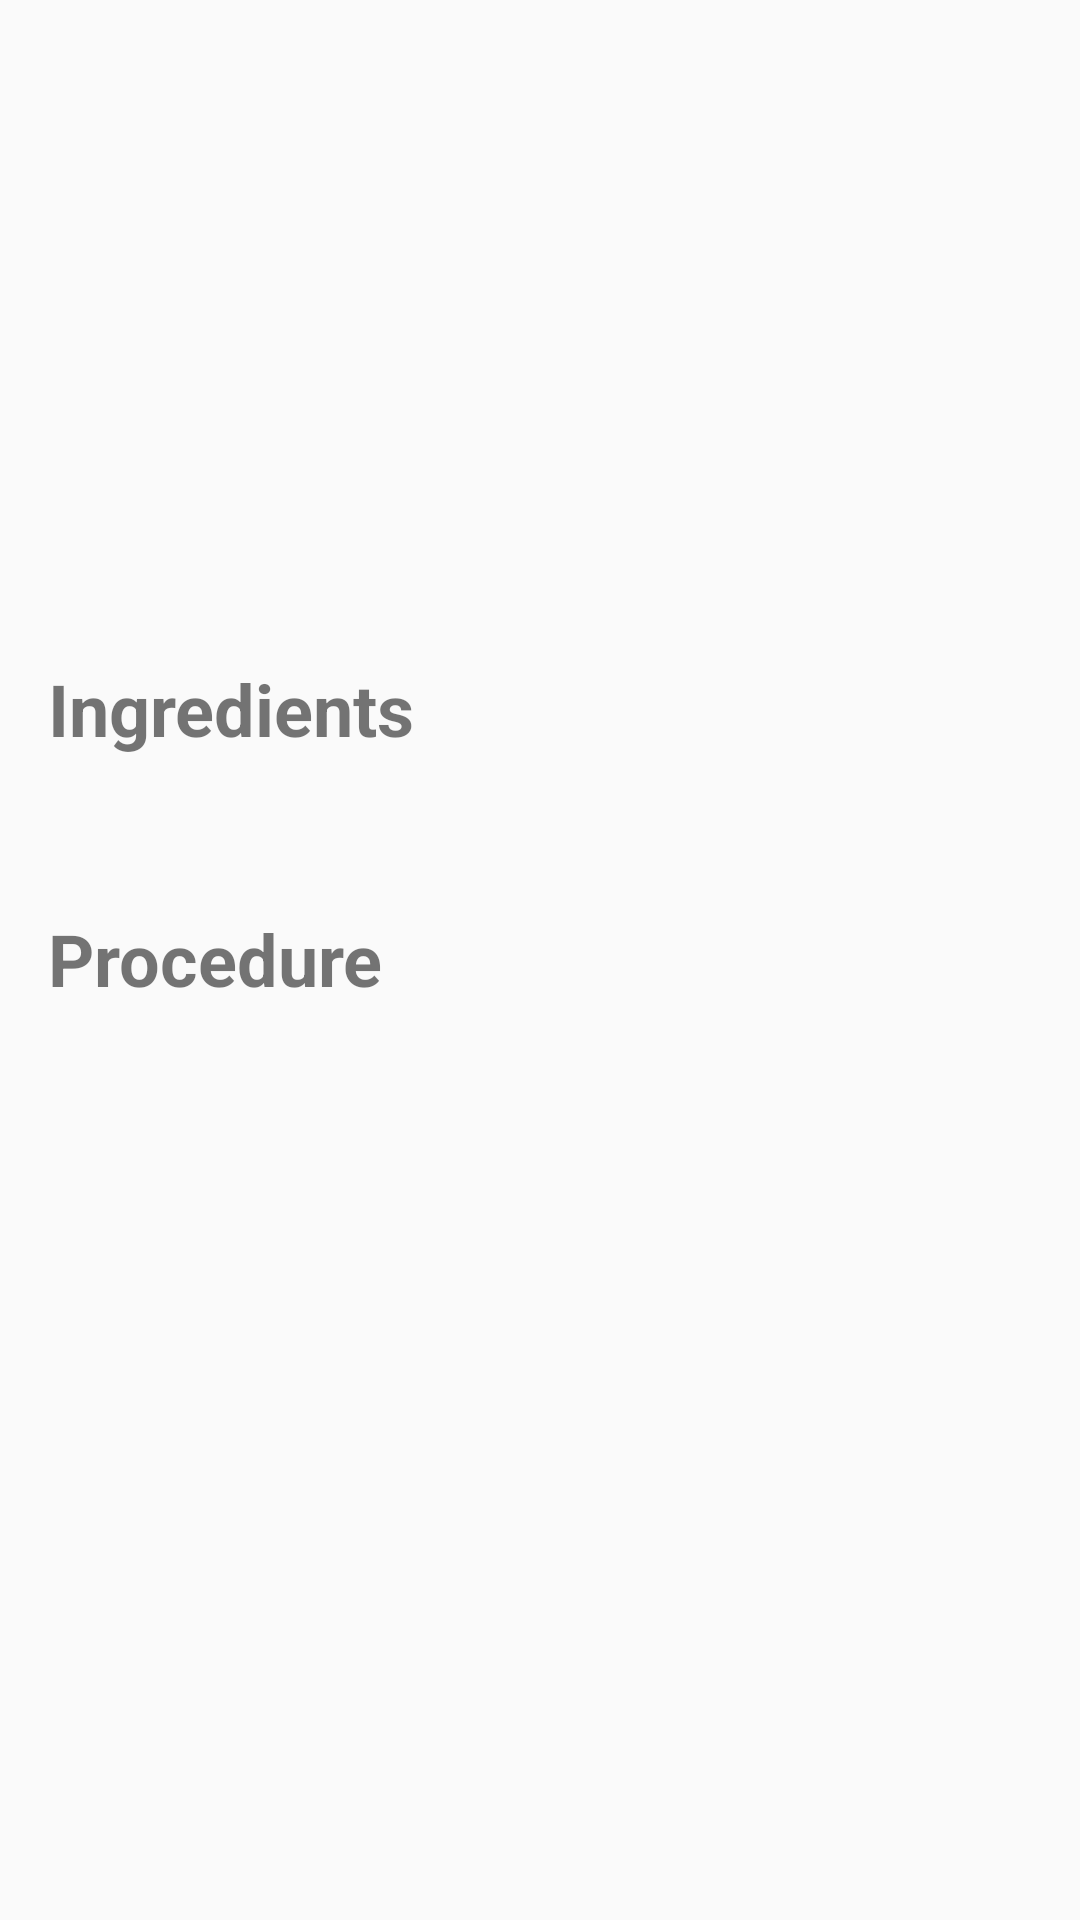

Reconstruct the res/layout file that produces this screen, plus the resources it refers to.
<!-- AndroidManifest.xml: application theme AppTheme -->
<!-- res/layout/activity_recipe.xml -->
<?xml version="1.0" encoding="utf-8"?>
<ScrollView
    xmlns:android="http://schemas.android.com/apk/res/android"
    xmlns:app="http://schemas.android.com/apk/res-auto"
    xmlns:tools="http://schemas.android.com/tools"
    android:layout_width="match_parent"
    android:layout_height="match_parent">

    <android.support.constraint.ConstraintLayout
        android:layout_width="match_parent"
        android:layout_height="match_parent"
        tools:context=".RecipeActivity">

        <ImageView
            android:id="@+id/iv_recipe"
            android:layout_width="0dp"
            android:layout_height="204dp"
            android:scaleType="fitXY"
            app:layout_constraintEnd_toEndOf="parent"
            app:layout_constraintStart_toStartOf="parent"
            app:layout_constraintTop_toTopOf="parent"
            tools:srcCompat="@tools:sample/backgrounds/scenic" />

        <TextView
            android:id="@+id/tv_ingredients_label"
            style="@style/recipe_title"
            android:layout_marginStart="16dp"
            android:layout_marginTop="16dp"
            android:text="@string/ingredients_label"
            app:layout_constraintStart_toStartOf="parent"
            app:layout_constraintTop_toBottomOf="@+id/iv_recipe" />

        <TextView
            android:id="@+id/tv_ingredients"
            android:layout_width="wrap_content"
            android:layout_height="wrap_content"
            android:layout_marginTop="16dp"
            app:layout_constraintEnd_toEndOf="parent"
            app:layout_constraintHorizontal_bias="0.0"
            app:layout_constraintStart_toStartOf="@+id/tv_ingredients_label"
            app:layout_constraintTop_toBottomOf="@+id/tv_ingredients_label"
            tools:text="@string/fake_ingredients" />

        <TextView
            android:id="@+id/tv_steps_label"
            style="@style/recipe_title"
            android:layout_marginStart="16dp"
            android:layout_marginTop="16dp"
            android:text="@string/steps_label"
            app:layout_constraintStart_toStartOf="parent"
            app:layout_constraintTop_toBottomOf="@+id/tv_ingredients" />

        <TextView
            android:id="@+id/tv_steps"
            android:layout_width="0dp"
            android:layout_height="wrap_content"
            android:layout_marginTop="16dp"
            app:layout_constraintEnd_toEndOf="parent"
            app:layout_constraintStart_toStartOf="@+id/tv_steps_label"
            app:layout_constraintTop_toBottomOf="@+id/tv_steps_label"
            tools:text="@string/fake_steps" />


    </android.support.constraint.ConstraintLayout>
</ScrollView>
<!-- resources referenced by this layout -->
<resources>
  <string name="fake_ingredients">1 cup all-purpose flour \n2 tablespoons white sugar \n2 teaspoons baking powder \n1 teaspoon salt \n1 egg, beaten \n1 cup milk \n2 tablespoons vegetable oil</string>
  <string name="fake_steps">Place beef roast in crock pot.\n
      Mix the dried mixes together in a bowl and sprinkle over the roast.\n
      Pour the water around the roast.\n
      "Cook on low for 7-9 hours.</string>
  <string name="ingredients_label">Ingredients</string>
  <string name="steps_label">Procedure</string>
  <style name="recipe_title">
          <item name="android:layout_width">match_parent</item>
          <item name="android:layout_height">wrap_content</item>
          <item name="android:textSize">24sp</item>
          <item name="android:textStyle">bold</item>
      </style>
  <style name="AppTheme" parent="Theme.AppCompat.Light.DarkActionBar">
          
          <item name="colorPrimary">@color/colorPrimary</item>
          <item name="colorPrimaryDark">@color/colorPrimaryDark</item>
          <item name="colorAccent">@color/colorAccent</item>
      </style>
  <!-- not gathered from this repository: default colours our renderer supplied (Android Studio template values) -->
  <color name="colorPrimary">#FF6200EE</color>
  <color name="colorPrimaryDark">#FF3700B3</color>
  <color name="colorAccent">#FF03DAC5</color>
</resources>
